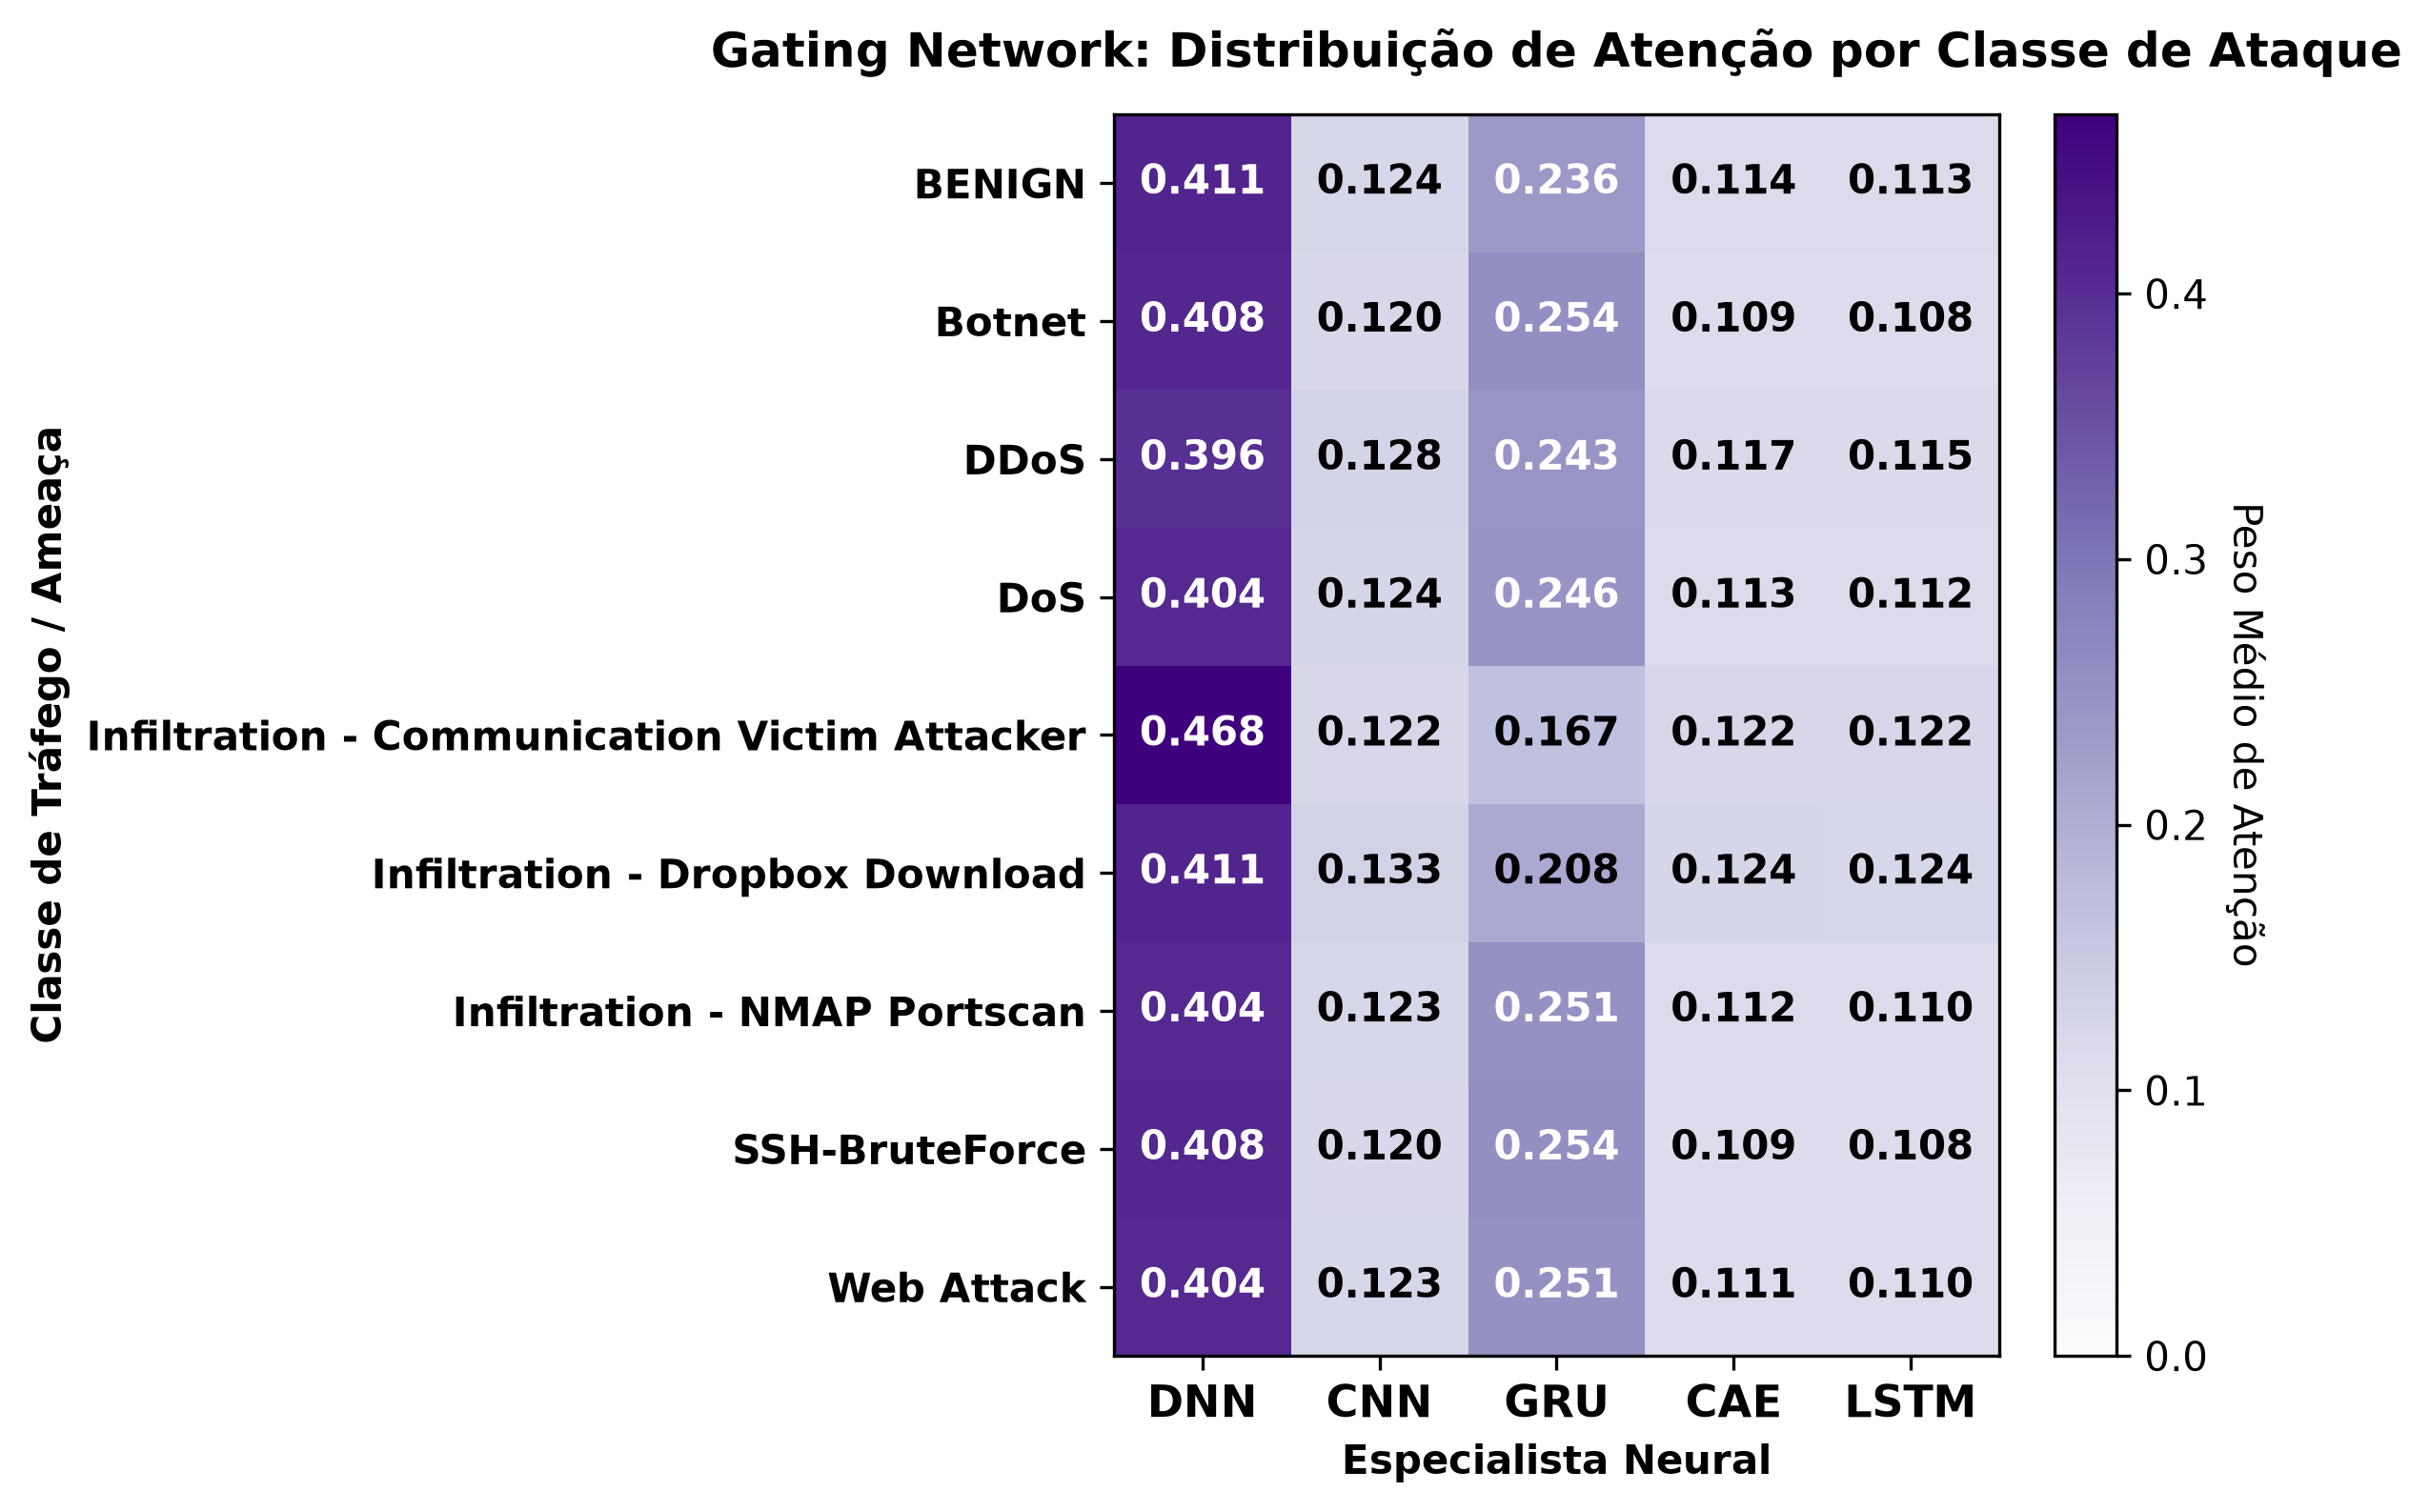

The table this chart was drawn from, first rows:
, DNN, CNN, GRU, CAE, LSTM
BENIGN, 0.4111, 0.1238, 0.2362, 0.1137, 0.1134
Botnet, 0.4082, 0.1203, 0.2543, 0.1094, 0.108
DDoS, 0.3962, 0.1284, 0.2435, 0.1166, 0.1154
DoS, 0.4045, 0.1244, 0.2465, 0.113, 0.1117
Infiltration - Communication Victim Atta…, 0.4676, 0.122, 0.1669, 0.1218, 0.1218
Infiltration - Dropbox Download, 0.4114, 0.1329, 0.2077, 0.1243, 0.1237
Infiltration - NMAP Portscan, 0.4037, 0.1232, 0.2512, 0.1117, 0.1103
SSH-BruteForce, 0.4082, 0.1203, 0.2542, 0.1094, 0.108
Web Attack, 0.4038, 0.1234, 0.2514, 0.1114, 0.11
